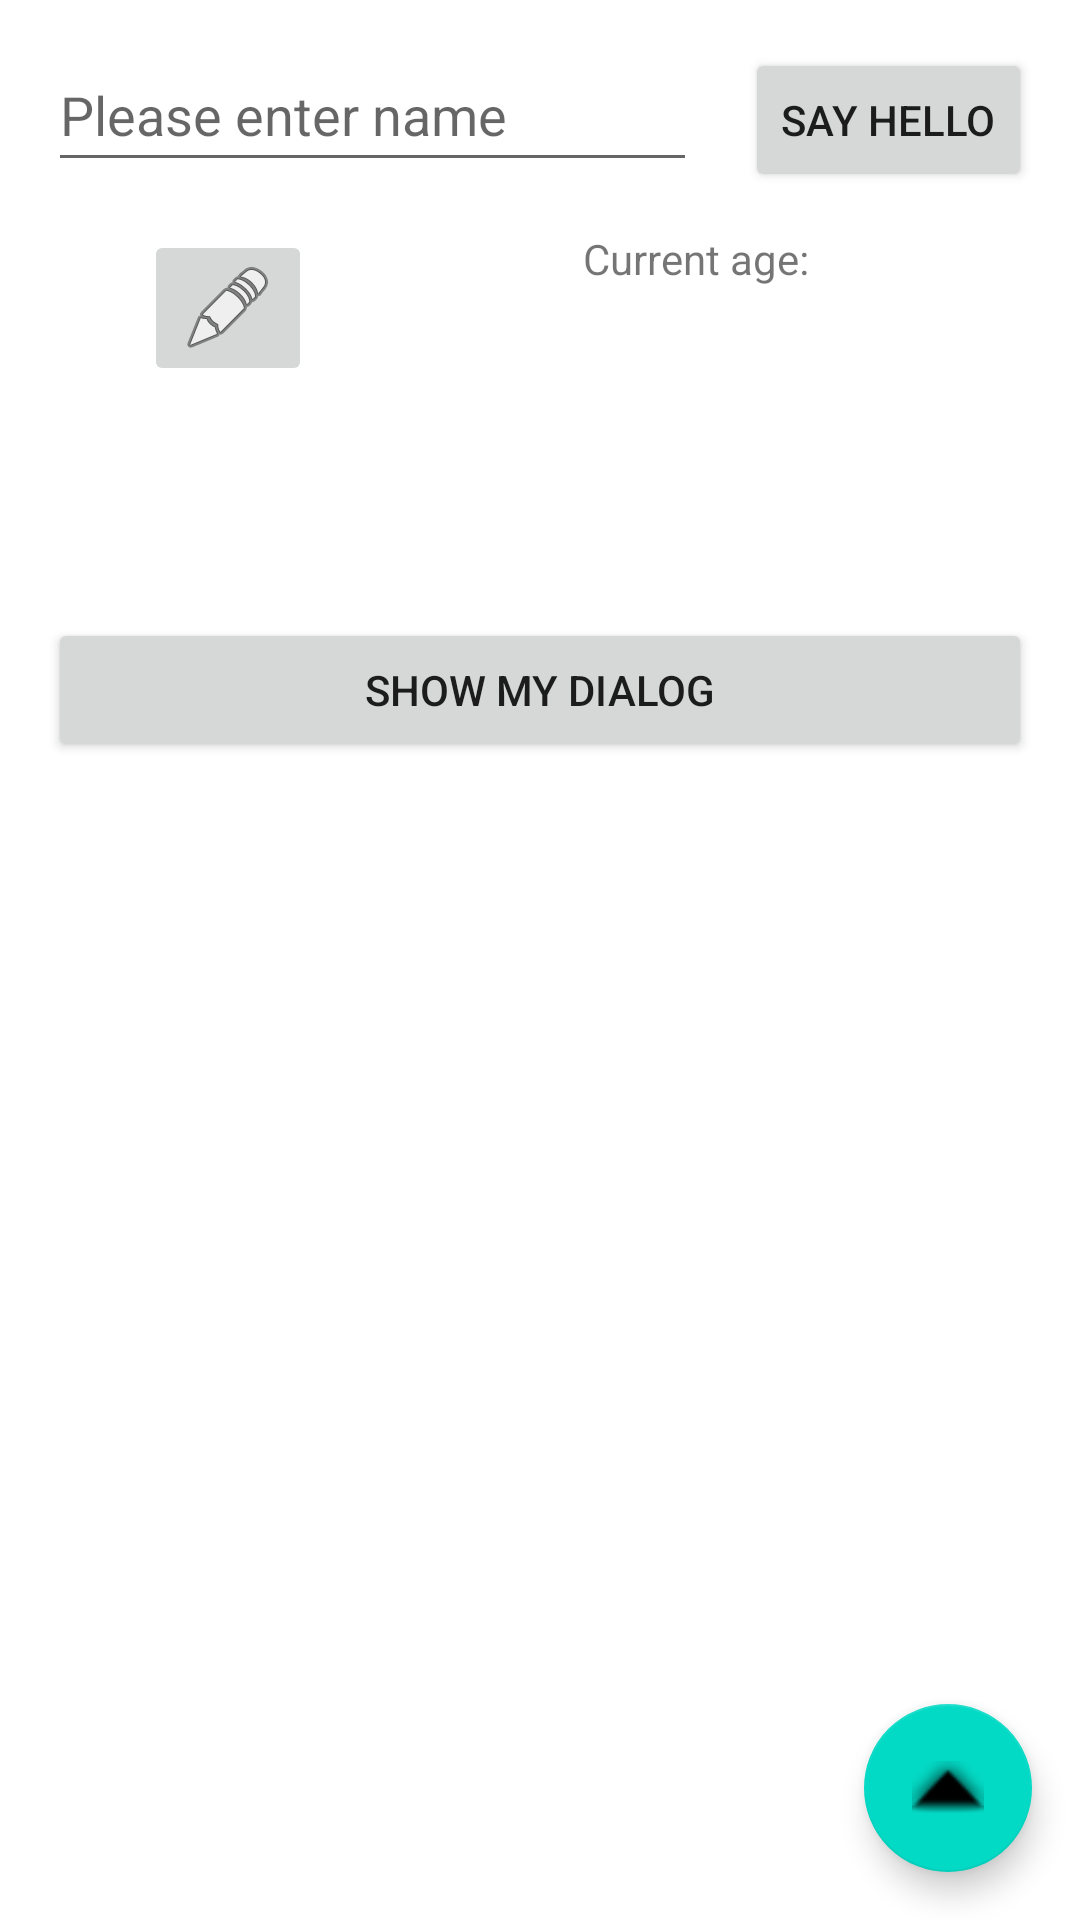

Here is an Android app screen rendered from its layout file. Give the layout XML and the strings, colors and styles it references.
<!-- AndroidManifest.xml: application theme Theme.Greeting2022 -->
<!-- res/layout/activity_main.xml -->
<?xml version="1.0" encoding="utf-8"?>
<androidx.coordinatorlayout.widget.CoordinatorLayout
    xmlns:android="http://schemas.android.com/apk/res/android"
    xmlns:app="http://schemas.android.com/apk/res-auto"
    xmlns:tools="http://schemas.android.com/tools"
    tools:context=".GreetingActivity"

    android:layout_height="match_parent"
    android:layout_width="match_parent"
    >

    <androidx.constraintlayout.widget.ConstraintLayout
        android:id="@+id/main_layout"
        android:layout_width="match_parent"
        android:layout_height="match_parent"
        >

        <TextView
        android:id="@+id/labelHello"
        android:layout_width="0dp"
        android:layout_height="wrap_content"

        android:layout_marginStart="16dp"
        android:layout_marginTop="16dp"
        android:layout_marginEnd="16dp"

        android:textSize="34sp"


        app:layout_constraintEnd_toEndOf="parent"
        app:layout_constraintHorizontal_bias="0.0"
        app:layout_constraintStart_toStartOf="parent"
        app:layout_constraintTop_toBottomOf="@+id/btnShowDetails"
        tools:text="Hello" />

        <Button
        android:id="@+id/btnGreet"

        android:layout_width="wrap_content"
        android:layout_height="wrap_content"

        android:layout_marginTop="16dp"
        android:layout_marginEnd="16dp"

        android:text="@string/say_hello"

        app:layout_constraintEnd_toEndOf="parent"
        app:layout_constraintTop_toTopOf="parent"

        android:onClick="sayHello"

        />

        <EditText
        android:id="@+id/editName"

        android:layout_width="0dp"
        android:layout_height="wrap_content"

        android:layout_marginStart="16dp"
        android:layout_marginEnd="16dp"

        android:ems="10"

        android:hint="@string/please_enter_name"
        android:inputType="textPersonName"

        android:minHeight="48dp"
        app:layout_constraintBaseline_toBaselineOf="@+id/btnGreet"
        app:layout_constraintEnd_toStartOf="@+id/btnGreet"
        app:layout_constraintStart_toStartOf="parent" />

        <ImageButton
        android:id="@+id/btnShowDetails"
        android:layout_width="wrap_content"
        android:layout_height="wrap_content"
        android:layout_marginStart="48dp"
        android:layout_marginTop="16dp"

        android:src="@android:drawable/ic_menu_edit"

        app:layout_constraintStart_toStartOf="parent"
        app:layout_constraintTop_toBottomOf="@+id/editName"
        tools:ignore="SpeakableTextPresentCheck" />

        <TextView
        android:id="@+id/labelCurrentAge"
        android:layout_width="wrap_content"
        android:layout_height="wrap_content"
        android:layout_marginStart="16dp"
        android:layout_marginTop="16dp"
        android:layout_marginEnd="16dp"
        android:text="Current age:"

        app:layout_constraintEnd_toEndOf="parent"
        app:layout_constraintStart_toEndOf="@+id/btnShowDetails"
        app:layout_constraintTop_toBottomOf="@+id/editName" />

        <Button
            android:id="@+id/buttonDialog"
            android:layout_width="match_parent"
            android:layout_height="wrap_content"
            android:text="Show my dialog"
            android:layout_margin="16dp"
            app:layout_constraintEnd_toEndOf="parent"
            app:layout_constraintStart_toStartOf="parent"
            app:layout_constraintTop_toBottomOf="@+id/labelHello"
            />

    </androidx.constraintlayout.widget.ConstraintLayout>

    <com.google.android.material.floatingactionbutton.FloatingActionButton
        android:id="@+id/dugmence"
        android:layout_width="wrap_content"
        android:layout_height="wrap_content"
        android:layout_gravity="bottom|end"
        android:layout_margin="16dp"
        android:src="@android:drawable/arrow_up_float"/>
</androidx.coordinatorlayout.widget.CoordinatorLayout>
<!-- resources referenced by this layout -->
<resources>
  <string name="please_enter_name">Please enter name</string>
  <string name="say_hello">Say hello</string>
  <style name="Theme.Greeting2022" parent="Theme.MaterialComponents.DayNight.DarkActionBar">
          
          <item name="colorPrimary">@color/purple_500</item>
          <item name="colorPrimaryVariant">@color/purple_700</item>
          <item name="colorOnPrimary">@color/white</item>
          
          <item name="colorSecondary">@color/teal_200</item>
          <item name="colorSecondaryVariant">@color/teal_700</item>
          <item name="colorOnSecondary">@color/black</item>
          
          <item name="android:statusBarColor" tools:targetApi="l">?attr/colorPrimaryVariant</item>
          
      </style>
  <!-- not gathered from this repository: default colours our renderer supplied (Android Studio template values) -->
  <color name="purple_500">#FF6200EE</color>
  <color name="purple_700">#FF3700B3</color>
  <color name="teal_200">#FF03DAC5</color>
  <color name="teal_700">#FF018786</color>
  <color name="black">#FF000000</color>
  <color name="white">#FFFFFFFF</color>
</resources>
